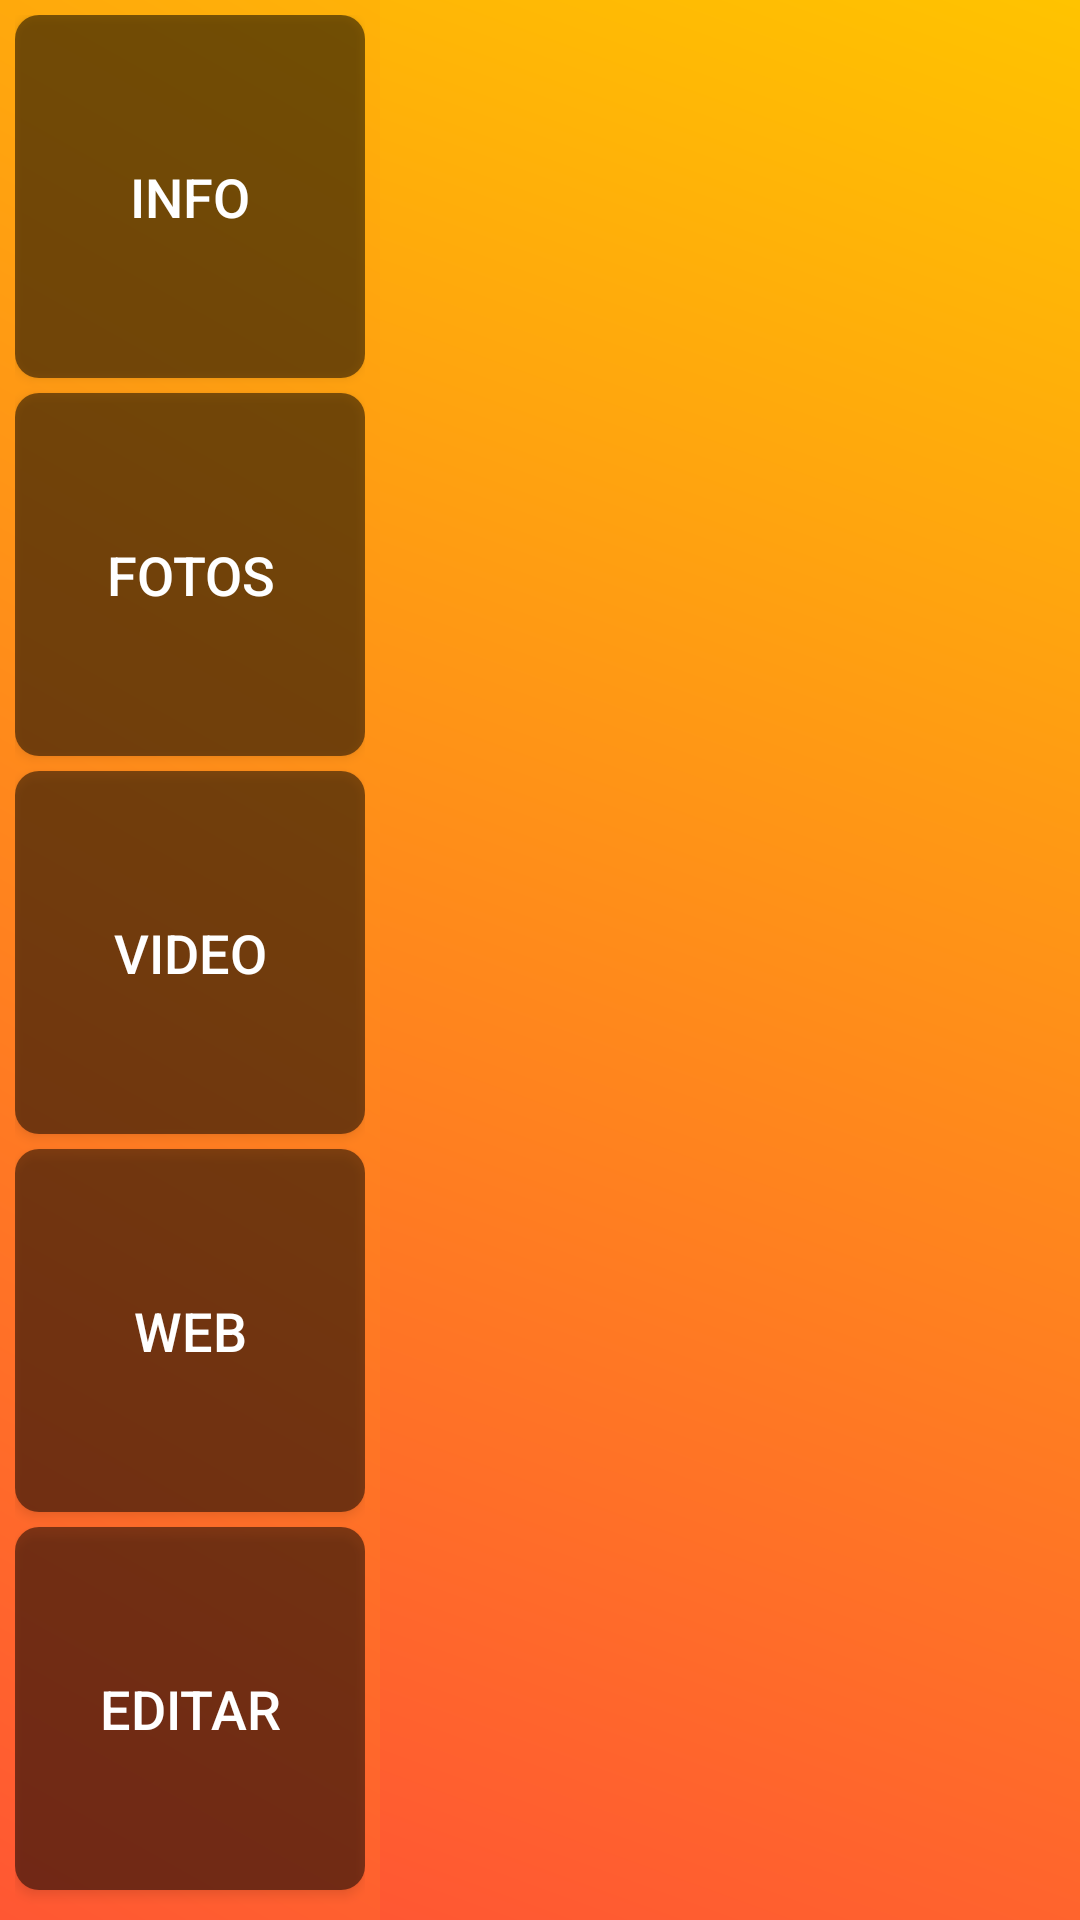

Android layout source for this screen:
<!-- AndroidManifest.xml: application theme Theme.AppCompat.Light.NoActionBar -->
<!-- res/layout/activity_main.xml -->
<?xml version="1.0" encoding="utf-8"?>
<LinearLayout xmlns:android="http://schemas.android.com/apk/res/android"
    xmlns:tools="http://schemas.android.com/tools"
    android:layout_width="match_parent"
    android:layout_height="match_parent"
    android:orientation="horizontal"
    android:background="@drawable/gradient_background"
    tools:context=".MainActivity">

    <LinearLayout
        android:layout_width="0dp"
        android:layout_height="match_parent"
        android:layout_weight="1"
        android:layout_margin="5dp"
        android:orientation="vertical">

        <Button
        android:id="@+id/btnPerfil"
        android:layout_width="match_parent"
        android:layout_height="0dp"
        android:layout_weight="1"
        android:padding="16dp"
            android:layout_marginBottom="5dp"
        android:text="Info"
            style="@style/BotonPersonalizado"
            android:textSize="18sp" />

        <Button
            android:id="@+id/btnFotos"
            android:layout_width="match_parent"
            android:layout_height="0dp"
            android:layout_weight="1"
            android:padding="16dp"
            android:layout_marginBottom="5dp"
            android:text="Fotos"
            style="@style/BotonPersonalizado"
            android:textSize="18sp" />

        <Button
            android:id="@+id/btnVideo"
            android:layout_width="match_parent"
            android:layout_height="0dp"
            android:layout_weight="1"
            android:padding="16dp"
            android:layout_marginBottom="5dp"
            android:text="Video"
            style="@style/BotonPersonalizado"
            android:textSize="18sp" />

        <Button
            android:id="@+id/btnWeb"
            android:layout_width="match_parent"
            android:layout_height="0dp"
            android:layout_weight="1"
            android:padding="16dp"
            android:layout_marginBottom="5dp"
            android:text="Web"
            style="@style/BotonPersonalizado"
            android:textSize="18sp" />

        <Button
            android:id="@+id/btnBotones"
            android:layout_width="match_parent"
            android:layout_height="0dp"
            android:layout_weight="1"
            android:padding="16dp"
            android:layout_marginBottom="5dp"
            android:text="Editar"
            style="@style/BotonPersonalizado"
            android:textSize="18sp" />

    </LinearLayout>

    <FrameLayout
        android:id="@+id/contenedorFragmentos"
        android:layout_width="0dp"
        android:layout_height="match_parent"
        android:layout_weight="2"
        android:background="@drawable/gradient_background" />
</LinearLayout>
<!-- resources referenced by this layout -->
<resources>
  <!-- drawable gradient_background (drawable) -->
  <?xml version="1.0" encoding="utf-8"?>
  
  <shape xmlns:android="http://schemas.android.com/apk/res/android">
      <gradient
          android:startColor="#FF5733"
          android:endColor="#FFC300"
          android:angle="45" />
  </shape>
  <style name="BotonPersonalizado">
          <item name="android:background">@drawable/boton_negro_semitransparente</item>
          <item name="android:textColor">#FFFFFF</item> 
          <item name="android:padding">20dp</item>
          <item name="android:textSize">18sp</item>
          <item name="android:layout_width">match_parent</item>
          <item name="android:layout_height">0dp</item>
          <item name="android:layout_weight">1</item>
      </style>
  <!-- drawable boton_negro_semitransparente (drawable) -->
  <?xml version="1.0" encoding="utf-8"?>
  
  <selector xmlns:android="http://schemas.android.com/apk/res/android">
      <item android:state_pressed="true">
          <shape>
              <solid android:color="#B3000000" /> 
              <corners android:radius="8dp" />
          </shape>
      </item>
      <item>
          <shape>
              <solid android:color="#80000000" /> 
              <corners android:radius="8dp" />
          </shape>
      </item>
  </selector>
</resources>
